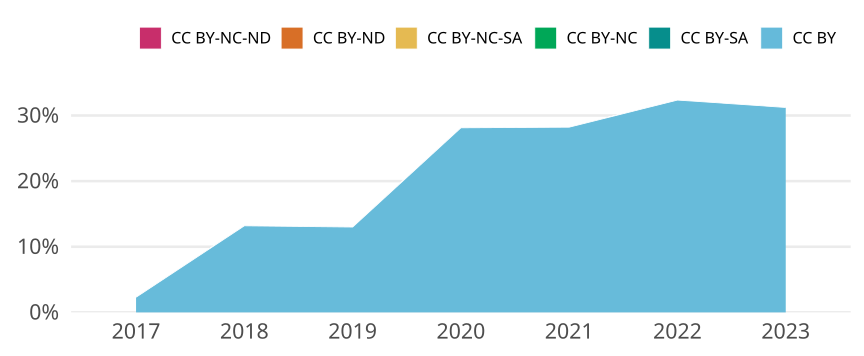

The file beside this chart, header and first rows:
cr_year, jn_all, cc, cc_total, prop
2017, 1774, CC BY, 41, 0.02311
2017, 1774, CC BY-SA, 0, 0
2017, 1774, CC BY-NC, 0, 0
2017, 1774, CC BY-NC-SA, 0, 0
2017, 1774, CC BY-ND, 0, 0
2017, 1774, CC BY-NC-ND, 0, 0
2018, 1834, CC BY, 242, 0.132
2018, 1834, CC BY-SA, 0, 0
2018, 1834, CC BY-NC, 0, 0
2018, 1834, CC BY-NC-SA, 0, 0
2018, 1834, CC BY-ND, 0, 0
2018, 1834, CC BY-NC-ND, 0, 0
2019, 1738, CC BY, 226, 0.13
2019, 1738, CC BY-SA, 0, 0
2019, 1738, CC BY-NC, 0, 0
2019, 1738, CC BY-NC-SA, 0, 0
2019, 1738, CC BY-ND, 0, 0
2019, 1738, CC BY-NC-ND, 0, 0
2020, 1710, CC BY, 481, 0.2813
2020, 1710, CC BY-SA, 0, 0
2020, 1710, CC BY-NC, 0, 0
2020, 1710, CC BY-NC-SA, 0, 0
2020, 1710, CC BY-ND, 0, 0
2020, 1710, CC BY-NC-ND, 0, 0
2021, 1775, CC BY, 501, 0.2823
2021, 1775, CC BY-SA, 0, 0
2021, 1775, CC BY-NC, 0, 0
2021, 1775, CC BY-NC-SA, 0, 0
2021, 1775, CC BY-ND, 0, 0
2021, 1775, CC BY-NC-ND, 0, 0
2022, 1598, CC BY, 517, 0.3235
2022, 1598, CC BY-SA, 0, 0
2022, 1598, CC BY-NC, 0, 0
2022, 1598, CC BY-NC-SA, 0, 0
2022, 1598, CC BY-ND, 0, 0
2022, 1598, CC BY-NC-ND, 0, 0
2023, 570, CC BY, 178, 0.3123
2023, 570, CC BY-SA, 0, 0
2023, 570, CC BY-NC, 0, 0
2023, 570, CC BY-NC-SA, 0, 0
2023, 570, CC BY-ND, 0, 0
2023, 570, CC BY-NC-ND, 0, 0
